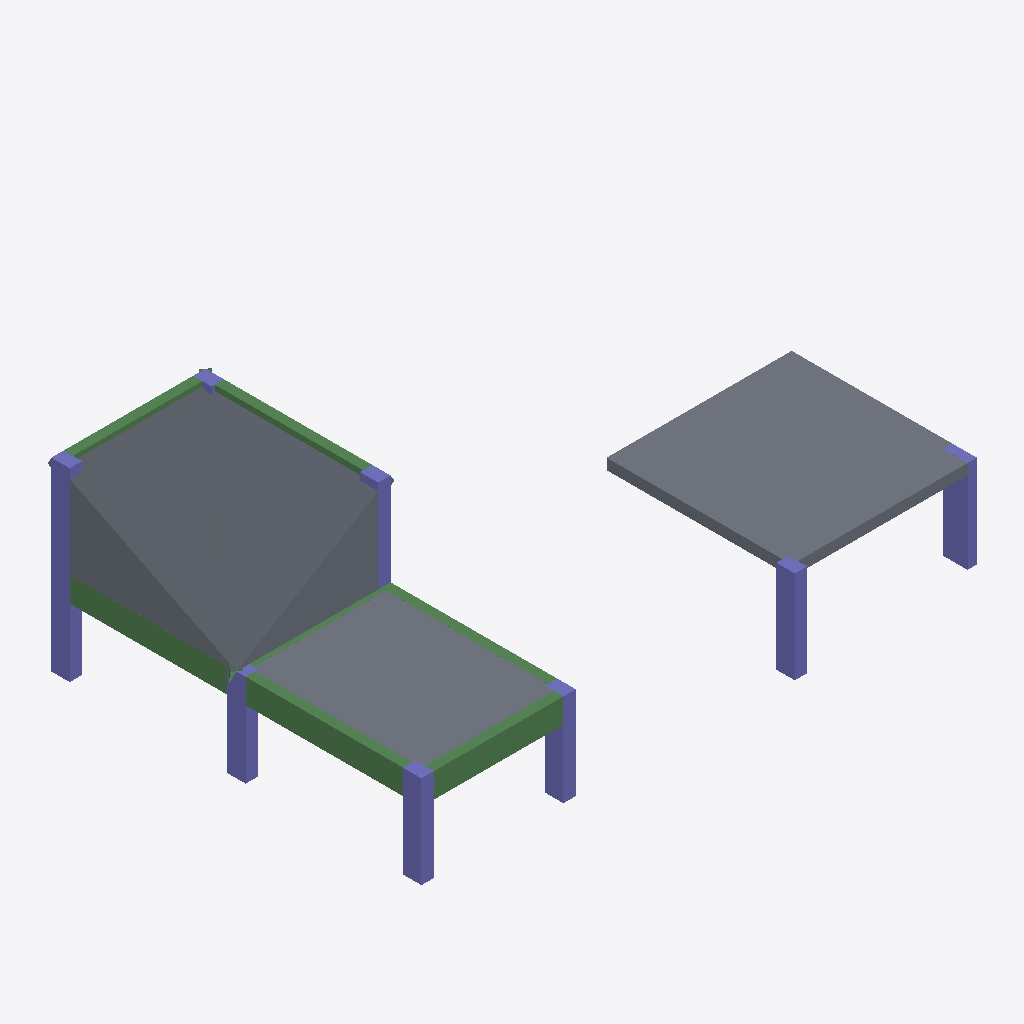
Isometric view of an IFC building model (IFC-SPF (STEP), schema IFC4, length unit millimetre), seen from the south-west, elements coloured by IFC class: 9 columns (violet), 8 beams (green), 6 slabs (grey).
Extent 18.1 m × 12.6 m × 6.0 m (x, y, z). Storeys (3): BASE LEVEL at 0.00 m; LEVEL 2 at 3.00 m; TOP LEVEL at 6.00 m. Elements (27): 11 IfcColumn, 10 IfcBeam, 6 IfcSlab.

HEADER;
FILE_DESCRIPTION((''),'2;1');
FILE_NAME('','2018-06-17T21:00:35',(''),(''),'Xbim File Processor version 4.0.0.0','Xbim version 4.0.0.0','');
FILE_SCHEMA(('IFC4'));
ENDSEC;
DATA;
#1=IFCPROJECT('0fS85uxn5EchndZ88Ogt36',#2,'BimProject',$,$,'longName__BimProject','Modeling',(#137),#8);
#46=IFCSITE('1nBs2qtrD8PxlwLaBOSQ8q',#2,'simple Site',$,$,#49,$,$,.ELEMENT.,$,$,$,$,$);
#51=IFCBUILDING('14LgcoStfCouO9AtcsUzaq',#2,'simple building',$,$,#52,$,$,.ELEMENT.,$,$,$);
#54=IFCBUILDINGSTOREY('0Swyhw2mv3WgxBhhz1UfJo',#2,'BASE LEVEL',$,$,#55,$,'BASE LEVEL',.ELEMENT.,0.0);
#57=IFCBUILDINGSTOREY('1xCMeAFNL8NAbX5bfieDy7',#2,'LEVEL 2',$,$,#58,$,'LEVEL 2',.ELEMENT.,3000.0);
#61=IFCBUILDINGSTOREY('28pW0_sQTC8ua495Q6wPS4',#2,'TOP LEVEL',$,$,#62,$,'TOP LEVEL',.ELEMENT.,6000.0);
#435=IFCSLAB('3MwpK4S3P2nds10Rjik4m8',#2,'StandardArcSlab_Thickness_350',$,'Slab Thickness 350',#438,#450,$,.FLOOR.);
#424=IFCSLAB('0jHysUG$9FzBP2X0vKTOe7',#2,'StandardArcSlab_Thickness_250',$,'Slab Thickness 250',#427,#434,$,.FLOOR.);
#366=IFCSLAB('25oCeBGbv4aAfAkttuzjwZ',#2,'StandardArcSlab_Thickness_250',$,'Slab Thickness 250',#369,#378,$,.FLOOR.);
#401=IFCSLAB('2Ac2yj0F11Zv2WqesA7u0g',#2,'StandardArcSlab_Thickness_250',$,'Slab Thickness 250',#404,#412,$,.FLOOR.);
#413=IFCSLAB('3ZZOmfOSXExAsgCwUNT1vi',#2,'StandardArcSlab_Thickness_250',$,'Slab Thickness 250',#416,#423,$,.FLOOR.);
#388=IFCSLAB('1YksvRIIr6PAWvvZ61tvZO',#2,'StandardArcSlab_Thickness_250',$,'Slab Thickness 250',#391,#398,$,.FLOOR.);
#234=IFCBEAM('1al3LHo591GRQWEzVLoDvp',#2,'StandardStrBeam_Rec_300_800',$,'Rectangular Beam 300 x 800',#237,#244,$,.BEAM.);
#187=IFCBEAM('1Qu_G2KLL6XAszhBX0f3g5',#2,'StandardStrBeam_Rec_300_800',$,'Rectangular Beam 300 x 800',#190,#206,$,.BEAM.);
#248=IFCBEAM('0UQsAox_9CZfi4E5ezI1f8',#2,'StandardStrBeam_Rec_300_800',$,'Rectangular Beam 300 x 800',#251,#244,$,.BEAM.);
#359=IFCCOLUMN('2SnnnMW0v8B3z8Aet51Gr$',#2,'StandardStrColumn_Rec_400_600',$,'Rectangular Col 400 x 600',#361,#289,$,.COLUMN.);
#280=IFCCOLUMN('3H$boSSr9AUR_mIc2D3yRd',#2,'StandardStrColumn_Rec_400_600',$,'Rectangular Col 400 x 600',#283,#289,$,.COLUMN.);
#340=IFCCOLUMN('3sESPLQrr6Nul6mXKMnTYt',#2,'StandardStrColumn_Rec_300_800',$,'Rectangular Col 300 x 800',#343,#351,$,.COLUMN.);
#300=IFCCOLUMN('2d5woiUez0kOTvgfdhBESb',#2,'StandardStrColumn_Rec_400_600',$,'Rectangular Col 400 x 600',#303,#289,$,.COLUMN.);
#306=IFCCOLUMN('0z8vn8$I5C$RfJ5Kot7LaI',#2,'StandardStrColumn_Rec_400_600',$,'Rectangular Col 400 x 600',#309,#289,$,.COLUMN.);
#316=IFCCOLUMN('2t1wUbwAT9LQGX_C7p5Br7',#2,'StandardStrColumn_Rec_400_600',$,'Rectangular Col 400 x 600',#319,#289,$,.COLUMN.);
#260=IFCBEAM('3kGvmuNbj78Q0cy_gGMGKN',#2,'StandardStrBeam_Rec_300_800',$,'Rectangular Beam 300 x 800',#263,#244,$,.BEAM.);
#312=IFCCOLUMN('1MaLuNi1D9_g2P9fDvdCcT',#2,'StandardStrColumn_Rec_400_600',$,'Rectangular Col 400 x 600',#315,#289,$,.COLUMN.);
#230=IFCBEAM('0TiEbkw5n9bACJKABENIAa',#2,'StandardStrBeam_Rec_300_800',$,'Rectangular Beam 300 x 800',#233,#206,$,.BEAM.);
#326=IFCCOLUMN('08YKXXkFf6HfOX6_v$r3qk',#2,'StandardStrColumn_Rec_400_600',$,'Rectangular Col 400 x 600',#329,#289,$,.COLUMN.);
#252=IFCBEAM('3nIkI4xHP4W8LW_HOr717x',#2,'StandardStrBeam_Rec_300_800',$,'Rectangular Beam 300 x 800',#255,#244,$,.BEAM.);
#218=IFCBEAM('3wmKdPrh56wfRfeBPDd0_U',#2,'StandardStrBeam_Rec_300_800',$,'Rectangular Beam 300 x 800',#221,#206,$,.BEAM.);
#336=IFCCOLUMN('2hxH87svP7YPSi6CPTRfR_',#2,'StandardStrColumn_Rec_400_600',$,'Rectangular Col 400 x 600',#339,#289,$,.COLUMN.);
#266=IFCBEAM('13IsYN8HH5ZP4y6_8NhXy$',#2,'StandardStrBeam_Rec_300_800',$,'Rectangular Beam 300 x 800',#269,#276,$,.BEAM.);
ENDSEC;